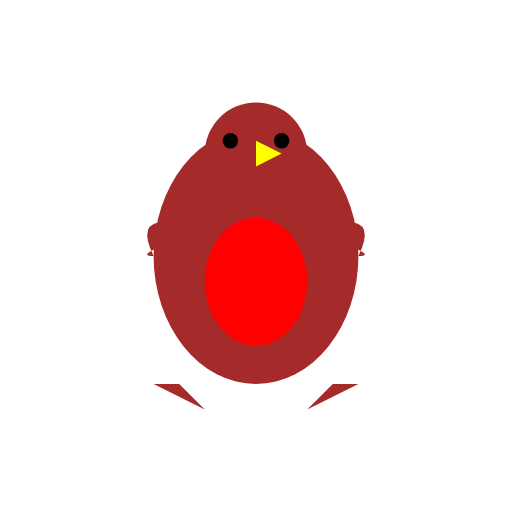
t = 0.00 s
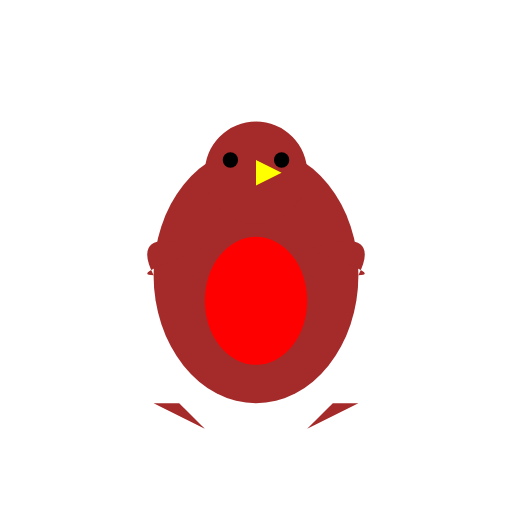
t = 0.38 s
t = 0.63 s: frame unchanged from t = 0.38 s, image omitted
t = 1.00 s: frame unchanged from t = 0.00 s, image omitted
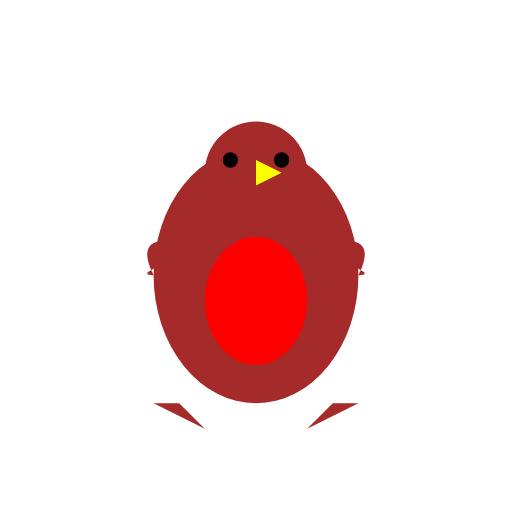
t = 1.38 s
t = 1.63 s: frame unchanged from t = 1.38 s, image omitted

The animated SVG that drew these frames (rendered in a browser with its animation timeline set to each time). Animation: 2 SMIL elements (animateTransform=2); one cycle of 2.00 s, repeats indefinitely.

<?xml version="1.0" encoding="UTF-8"?>
<svg width="200" height="200" viewBox="0 0 200 200" xmlns="http://www.w3.org/2000/svg" xmlns:xlink="http://www.w3.org/1999/xlink">
  <defs>
    <g id="Enthusiastic_Robin_base_character">
      <!-- Body -->
      <ellipse cx="100" cy="100" rx="40" ry="50" fill="brown" />
      <!-- Red Breast -->
      <ellipse cx="100" cy="110" rx="20" ry="25" fill="red" />
      <!-- Wings -->
      <path d="M60,100 Q50,80 80,90 Q50,100 60,100" fill="brown" />
      <path d="M140,100 Q150,80 120,90 Q150,100 140,100" fill="brown" />
      <!-- Head -->
      <circle cx="100" cy="60" r="20" fill="brown">
        <animateTransform attributeName="transform"
                          attributeType="XML"
                          type="rotate"
                          values="0 100 60; 15 100 60; 0 100 60; -15 100 60; 0 100 60"
                          dur="2s"
                          repeatCount="indefinite" />
      </circle>
      <!-- Beak -->
      <polygon points="100,65 110,60 100,55" fill="yellow" />
      <!-- Eyes -->
      <circle cx="90" cy="55" r="3" fill="black" />
      <circle cx="110" cy="55" r="3" fill="black" />
      <!-- Tail -->
      <path d="M60,150 L80,160 L70,150 Z" fill="brown" />
      <path d="M140,150 L120,160 L130,150 Z" fill="brown" />
      <!-- Animation Group -->
    </g>
  </defs>
  <use xlink:href="#Enthusiastic_Robin_base_character">
    <animateTransform attributeName="transform"
                      attributeType="XML"
                      type="translate"
                      values="0 0; 0 10; 0 0"
                      dur="1s"
                      repeatCount="indefinite" />
  </use>
</svg>
